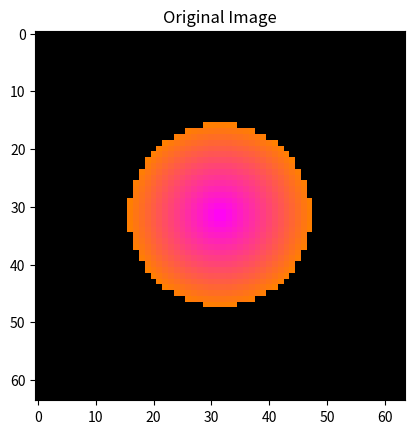
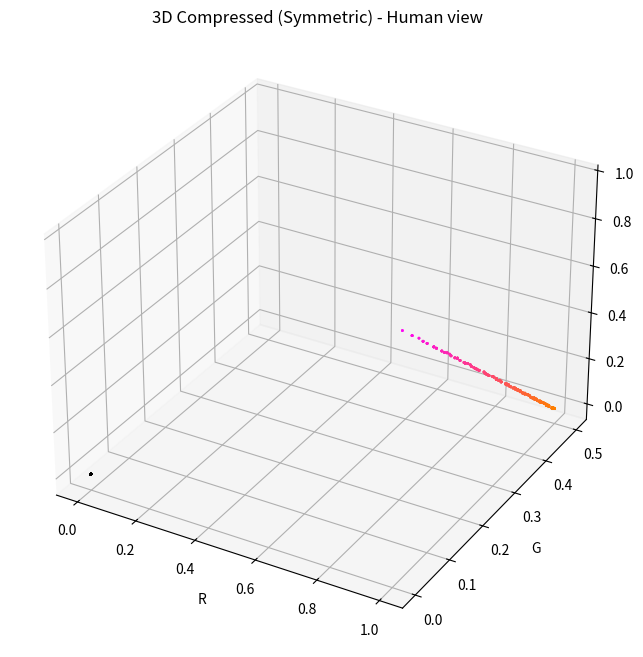
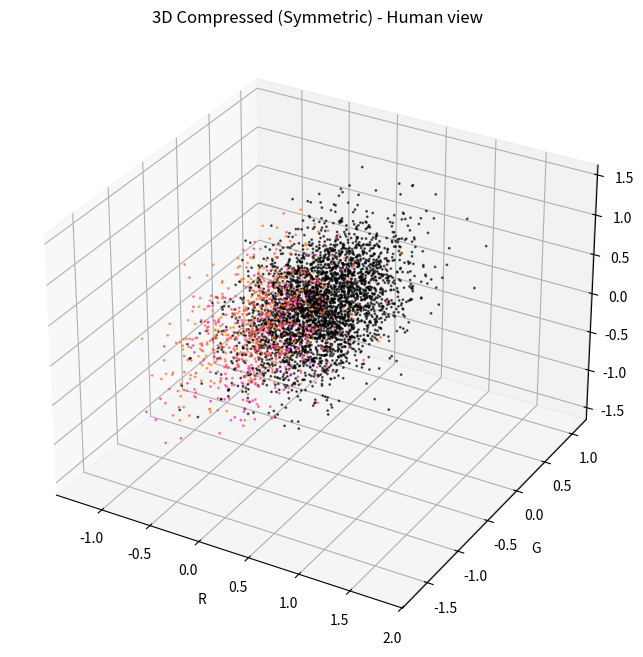
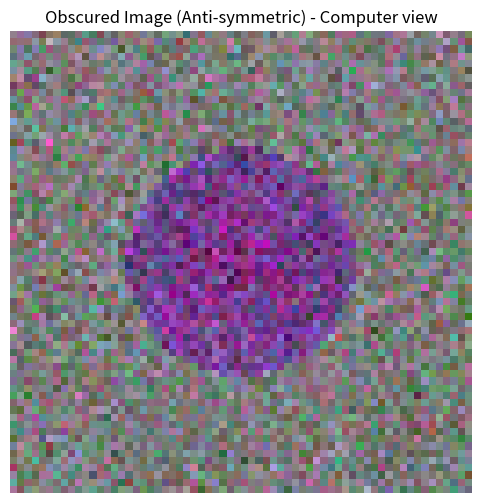
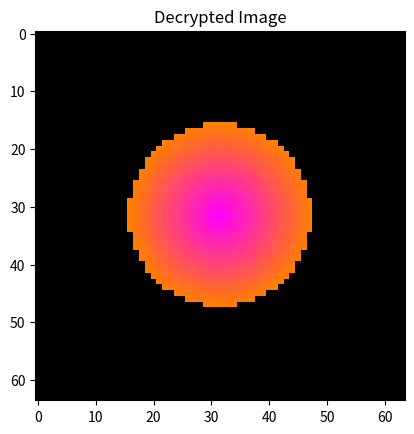

Source code (Python) for these figures, in order:
import numpy as np
import matplotlib.pyplot as plt
from mpl_toolkits.mplot3d import Axes3D
from itertools import permutations
import math
import hashlib

# ---------- Spinor projection functions ----------
def epsilon_tensor():
    eps = {}
    for perm in permutations(range(6)):
        if len(set(perm)) != 6:
            eps[perm] = 0
            continue
        inv = sum(1 for i in range(6) for j in range(i+1,6) if perm[i] > perm[j])
        eps[perm] = (-1)**inv
    return eps

EPS = epsilon_tensor()

def spinor_projection(vertices):
    """Compute Π = ε_{i1...i6} ∏_{k=1}^6 v_{k, i_k} using first 6 vertices."""
    v = vertices[:6]  # take first 6 vertices (12 total, but we only need 6 for contraction)
    scalar = 0.0
    for perm, sign in EPS.items():
        if sign == 0:
            continue
        prod = 1.0
        for idx, coord_idx in enumerate(perm):
            prod *= v[idx][coord_idx]
        scalar += sign * prod
    return scalar

def rotate_vertices(vertices, theta):
    rotated = vertices.copy()
    for v in rotated:
        for pair in [(0,1), (2,3), (4,5)]:
            x, y = v[pair[0]], v[pair[1]]
            v[pair[0]] = x * math.cos(theta) - y * math.sin(theta)
            v[pair[1]] = x * math.sin(theta) + y * math.cos(theta)
    return rotated

def projection_features(vertices, num_theta=256):
    eps = EPS
    theta_vals = np.linspace(0, 2*np.pi, num_theta)
    proj = []
    for theta in theta_vals:
        rot = rotate_vertices(vertices, theta)
        proj.append(spinor_projection(rot))
    proj = np.array(proj)
    var = np.var(proj)
    mean = np.mean(proj)
    return var, mean

# ---------- Encryption / Decryption ----------
def embed_image_rgb6(image, seed=42):
    """
    Convert image to 6D points: for each pixel, use RGB as first three coordinates,
    and add three random coordinates (obscuring).
    Returns: 6D points, and the random seed.
    """
    np.random.seed(seed)
    h, w, _ = image.shape
    # Normalize RGB to [0,1]
    rgb = image.astype(np.float32) / 255.0
    # Create 6D points: [R, G, B, noise1, noise2, noise3]
    points = np.zeros((h, w, 6))
    points[:,:,:3] = rgb
    # Add random noise (obscuring) scaled by 0.5 to keep within reasonable range
    points[:,:,3:] = np.random.randn(h, w, 3) * 0.5
    return points, seed

def encrypt_image(points, key_seed=42):
    """
    Encrypt the 6D points by rotating each vertex? Actually we need to obscure.
    We can compute a global rotation (spinor rotation) and apply to each point.
    The key is the seed for the rotation angles.
    """
    np.random.seed(key_seed)
    # Generate a set of 12 vertices for the spinor projection? Not needed.
    # We'll just apply a random orthogonal transformation to the 6D space.
    # Generate a random 6x6 orthogonal matrix.
    Q, _ = np.linalg.qr(np.random.randn(6, 6))
    # Apply to each point
    h, w, _ = points.shape
    points_flat = points.reshape(-1, 6)
    points_transformed = points_flat @ Q.T
    points_encrypted = points_transformed.reshape(h, w, 6)
    return points_encrypted, Q

def decrypt_image(points_encrypted, Q):
    """Apply inverse rotation."""
    h, w, _ = points_encrypted.shape
    points_flat = points_encrypted.reshape(-1, 6)
    points_dec = points_flat @ Q  # Q is orthogonal, inverse is transpose
    return points_dec.reshape(h, w, 6)

def compute_variance_projection(image_points):
    """
    For each pixel, compute the spinor projection variance (or just projection)
    to generate a scalar that can be used as brightness.
    We'll compute the projection for each pixel (using its 6 coordinates as a vertex? 
    But we need 6 vertices to compute the contraction. So we need to group pixels.
    Instead, we can treat each pixel as a vertex and compute the contraction over a sliding window of 6 pixels.
    That's too slow. We'll use a simpler approach: compute the variance of the coordinates across the image.
    Or we can compute the projection of the entire set of points (treat all pixels as 12 vertices? No.)
    Let's use a simpler method: compute the principal components of the 6D points, and use the variance of the projection onto the first PC.
    """
    # Flatten points
    h, w, d = image_points.shape
    points_flat = image_points.reshape(-1, d)
    # Compute covariance
    cov = np.cov(points_flat.T)
    # Compute variance of projection onto first principal component
    eigvals, eigvecs = np.linalg.eig(cov)
    # Projection variance = largest eigenvalue
    var = np.max(eigvals.real)
    return var

def display_3d_compressed(image_points, original_rgb):
    """
    Display a 3D scatter plot where each pixel is a point in 3D (first 3 components)
    and color is the original RGB (or transformed).
    """
    h, w, _ = image_points.shape
    # Take first 3 coordinates as 3D position
    points_3d = image_points[:,:,:3].reshape(-1, 3)
    # Original RGB (flatten)
    colors = original_rgb.reshape(-1, 3) / 255.0
    fig = plt.figure(figsize=(10, 8))
    ax = fig.add_subplot(111, projection='3d')
    ax.scatter(points_3d[:,0], points_3d[:,1], points_3d[:,2], c=colors, s=1, alpha=0.6)
    ax.set_title("3D Compressed (Symmetric) - Human view")
    ax.set_xlabel('R')
    ax.set_ylabel('G')
    ax.set_zlabel('B')
    plt.show()

def display_obscured_image(points_encrypted):
    """
    Display the encrypted 6D data as a 2D image using the first three coordinates as RGB.
    This shows the obscured image that a computer would read.
    """
    h, w, _ = points_encrypted.shape
    # Take first 3 coords as RGB, clip to [0,1]
    rgb_enc = points_encrypted[:,:,:3]
    # Normalize to [0,1] globally
    rgb_enc = (rgb_enc - rgb_enc.min()) / (rgb_enc.max() - rgb_enc.min() + 1e-12)
    plt.figure(figsize=(6,6))
    plt.imshow(rgb_enc)
    plt.title("Obscured Image (Anti-symmetric) - Computer view")
    plt.axis('off')
    plt.show()

# ---------- Main ----------
def main():
    # Load an image (example: create a simple shape)
    # We'll create a synthetic image with a circle for demonstration.
    size = 64
    x = np.linspace(-1, 1, size)
    y = np.linspace(-1, 1, size)
    X, Y = np.meshgrid(x, y)
    R = np.sqrt(X**2 + Y**2)
    mask = R < 0.5
    # Create RGB image: red circle on black background
    image = np.zeros((size, size, 3), dtype=np.uint8)
    image[mask, 0] = 255  # red channel
    # Also add some gradient for better visualization
    image[mask, 1] = (R[mask] * 255).astype(np.uint8)  # green gradient
    image[mask, 2] = (0.5 - R[mask]) * 255 * 2   # blue gradient
    image = image.astype(np.uint8)

    plt.imshow(image)
    plt.title("Original Image")
    plt.show()

    # 1. Embed into 6D
    points, seed = embed_image_rgb6(image, seed=42)
    # 2. Encrypt (random orthogonal rotation)
    points_encrypted, Q = encrypt_image(points, key_seed=123)

    # 3. Display compressed 3D (human view) - using original points (before encryption) for clarity
    # Actually we want to show the encrypted points in 3D? But the human sees the original?
    # We'll show both: original points (symmetric) and encrypted points (anti-symmetric).
    print("Displaying 3D compressed view of original (symmetric):")
    display_3d_compressed(points, image)

    print("Displaying 3D compressed view of encrypted (anti-symmetric):")
    display_3d_compressed(points_encrypted, image)

    # 4. Display obscured image (computer view)
    display_obscured_image(points_encrypted)

    # 5. Decrypt and recover
    points_dec = decrypt_image(points_encrypted, Q)
    # Recover RGB from first 3 coords
    rgb_dec = points_dec[:,:,:3]
    rgb_dec = np.clip(rgb_dec, 0, 1)
    rgb_dec = (rgb_dec * 255).astype(np.uint8)
    plt.imshow(rgb_dec)
    plt.title("Decrypted Image")
    plt.show()

if __name__ == "__main__":
    main()
